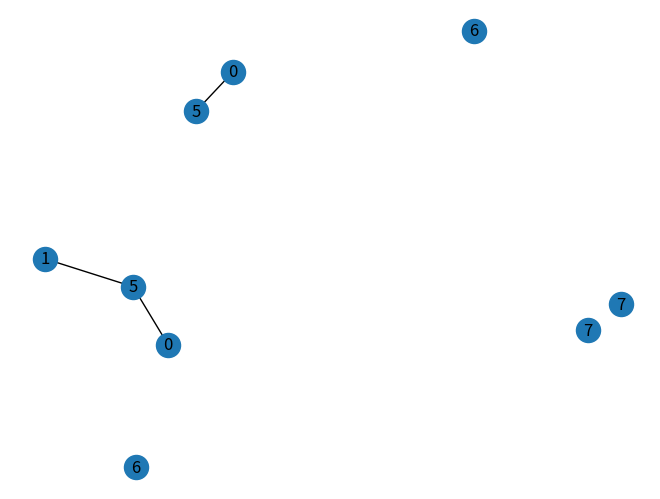

Write the Python code that produced this figure.
import numpy as np
import networkx as nx
import time
import matplotlib.pyplot as plt

edge_list = [(1,2), (2,3), (3, 4), (1, 4)]

G = nx.Graph()
#G = nx.DiGraph()
#G = nx.MultiGraph()
#G = nx.from_edgelist(edge_list)
G.add_node(5)
G.add_node(6)
G.add_node(7)
#G.add_edge(1, 2)
#G.add_edge(2, 3, weight=0.9)
#G.add_edge("A", "B")
#G.add_edge("B", "B")
#print(nx.adjacency_matrix(G))

for i in range(0, 2):
   G.add_edge(i, 5)
   time.sleep(2)
   nx.draw_spring(G, with_labels=True)
    

plt.show()
